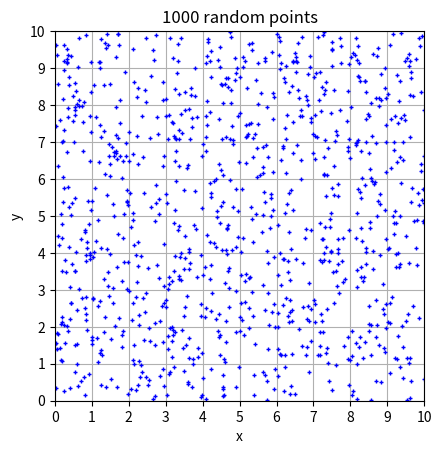

This figure's Python source:
#RandomTest 10/30/24
#By Patrick, Skyler, Jace
#Visualizing the spread of randomly generated numbers

from math import sqrt, exp, factorial, floor
import random as r
from random import random
import matplotlib.pyplot as plt


#Outputting lists of randomly generated numbers

# for i in range(20):
#     print(random())

# for i in range(20):
#     print(random())

# for i in range(50):
#     print(int(10*random()))


#displaying 1000 randomly generated coordinates on a grid.

x = [0]*1000
y = [0]*1000

for i in range(1000):
    x[i] = 10*random()

for i in range(1000):
    y[i] = 10*random()

plt.plot(x, y,marker="+", markersize=3,color="blue", linestyle="None")
plt.axis("scaled")
plt.xlim(0,10)
plt.ylim(0,10)
plt.xticks(range(11))
plt.yticks(range(11))
plt.grid()
plt.title("1000 random points")
plt.xlabel("x")
plt.ylabel("y")
plt.show()
    








